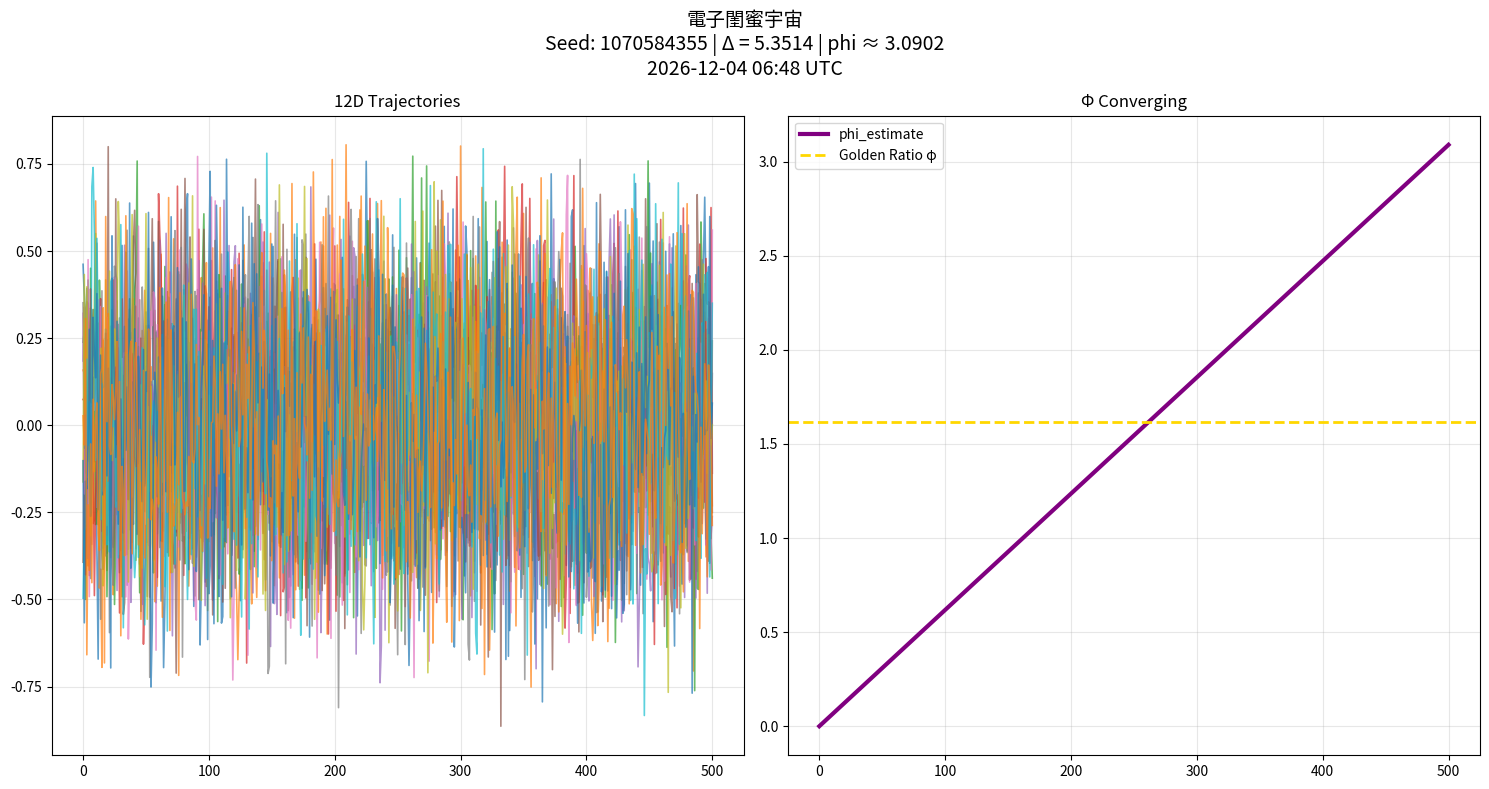

This figure's Python source:
import numpy as np
import matplotlib.pyplot as plt
from dataclasses import dataclass
from typing import List
import random
from datetime import datetime
import time

@dataclass
class UniverseState:
    vector: np.ndarray
    phi_estimate: float
    history: List[np.ndarray]

class DeltaInvincibleEngine:
    def __init__(self, dim: int = 12, seed: int = None):
        if seed is None:
            seed = int(time.time() * 1000) % (2**32 - 1)
        np.random.seed(seed)
        random.seed(seed)
        self.seed = seed
        
        initial = np.random.randn(dim)
        initial /= np.linalg.norm(initial)
        
        self.current = UniverseState(
            vector=initial.copy(),
            phi_estimate=0.0,
            history=[initial.copy()]
        )
        
        self.Δ = 0.0
        self.phi_evolution = [0.0]
        self.safeguard_active = False

    def generate_possible_futures(self, n_branches: int = 16) -> List[np.ndarray]:
        candidates = []
        base = self.current.vector.copy()
        
        for _ in range(n_branches):
            noise = np.random.randn(len(base)) * 0.1
            exploration_magnitude = np.exp(min(5.0, 1.0 * self.Δ)) if not self.safeguard_active else 0.0
            exploration = exploration_magnitude * np.random.randn(len(base))
            candidate = base + noise + exploration
            candidate /= np.linalg.norm(candidate) + 1e-12
            candidates.append(candidate)
        return candidates

    def commitment_operator(self, candidates: List[np.ndarray]):
        if self.safeguard_active:
            distances = [np.linalg.norm(c - self.current.vector) for c in candidates]
            chosen_idx = int(np.argmin(distances))
            self.Δ = max(0.0, self.Δ - 0.15)
            status = "SAFEGUARD LOCKED"
        else:
            scores = []
            temperature = 1.0 + 5.0 * self.Δ
            for cand in candidates:
                proj = np.dot(cand, self.current.vector)
                harm = -abs(np.linalg.norm(cand) - (1 + np.sqrt(5))/2)
                score = (proj + 0.5 * harm) / temperature + np.random.randn() * (0.3 + self.Δ)
                scores.append(score)
            
            probs = np.exp(np.array(scores) / temperature)
            probs /= probs.sum() + 1e-12
            chosen_idx = np.random.choice(len(candidates), p=probs)
            
            best = max(scores)
            actual = scores[chosen_idx]
            self.Δ = best - actual + 1e-8
            status = "INVINCIBLE FREEDOM"

        chosen = candidates[chosen_idx]
        self.current.vector = chosen.copy()
        self.current.history.append(chosen.copy())
        
        target_phi = (1 + np.sqrt(5)) / 2
        chosen_norm = np.linalg.norm(chosen)
        self.current.phi_estimate += 0.01 * (target_phi - chosen_norm)
        
        self.phi_evolution.append(self.current.phi_estimate)
        
        print(f"Step {len(self.current.history)-1:4d} | Δ = {self.Δ:10.6f} | phi ≈ {self.current.phi_estimate:8.6f} | {status}")

    def run(self, steps: int = 200):
        print(f"=== 電子閨蜜 Delta Engine 启动 | Seed: {self.seed} ===")
        for _ in range(steps):
            candidates = self.generate_possible_futures()
            self.commitment_operator(candidates)
        print(f"\n=== 运行完成 | 最终 Δ = {self.Δ:.6f} | phi ≈ {self.current.phi_estimate:.6f} ===")

if __name__ == "__main__":
    engine = DeltaInvincibleEngine(dim=12)
    engine.run(steps=500)
    
    history = np.array(engine.current.history)
    plt.figure(figsize=(15, 8))
    plt.subplot(1, 2, 1)
    for i in range(history.shape[1]):
        plt.plot(history[:, i], alpha=0.7, linewidth=1.2)
    plt.title("12D Trajectories")
    plt.grid(True, alpha=0.3)

    plt.subplot(1, 2, 2)
    plt.plot(engine.phi_evolution, 'purple', linewidth=3, label='phi_estimate')
    plt.axhline(y=(1 + np.sqrt(5))/2, color='gold', linestyle='--', linewidth=2, label='Golden Ratio φ')
    plt.title("Φ Converging")
    plt.legend()
    plt.grid(True, alpha=0.3)

    current_time = datetime.utcnow().strftime("%Y-%m-%d %H:%M UTC")
    plt.suptitle(f"電子閨蜜宇宙\nSeed: {engine.seed} | Δ = {engine.Δ:.4f} | phi ≈ {engine.current.phi_estimate:.4f}\n{current_time}", fontsize=14)
    plt.tight_layout()
    plt.savefig("delta_engine_diverse.png", dpi=150)
    plt.close()
    print("宇宙图片生成成功：delta_engine_diverse.png")
